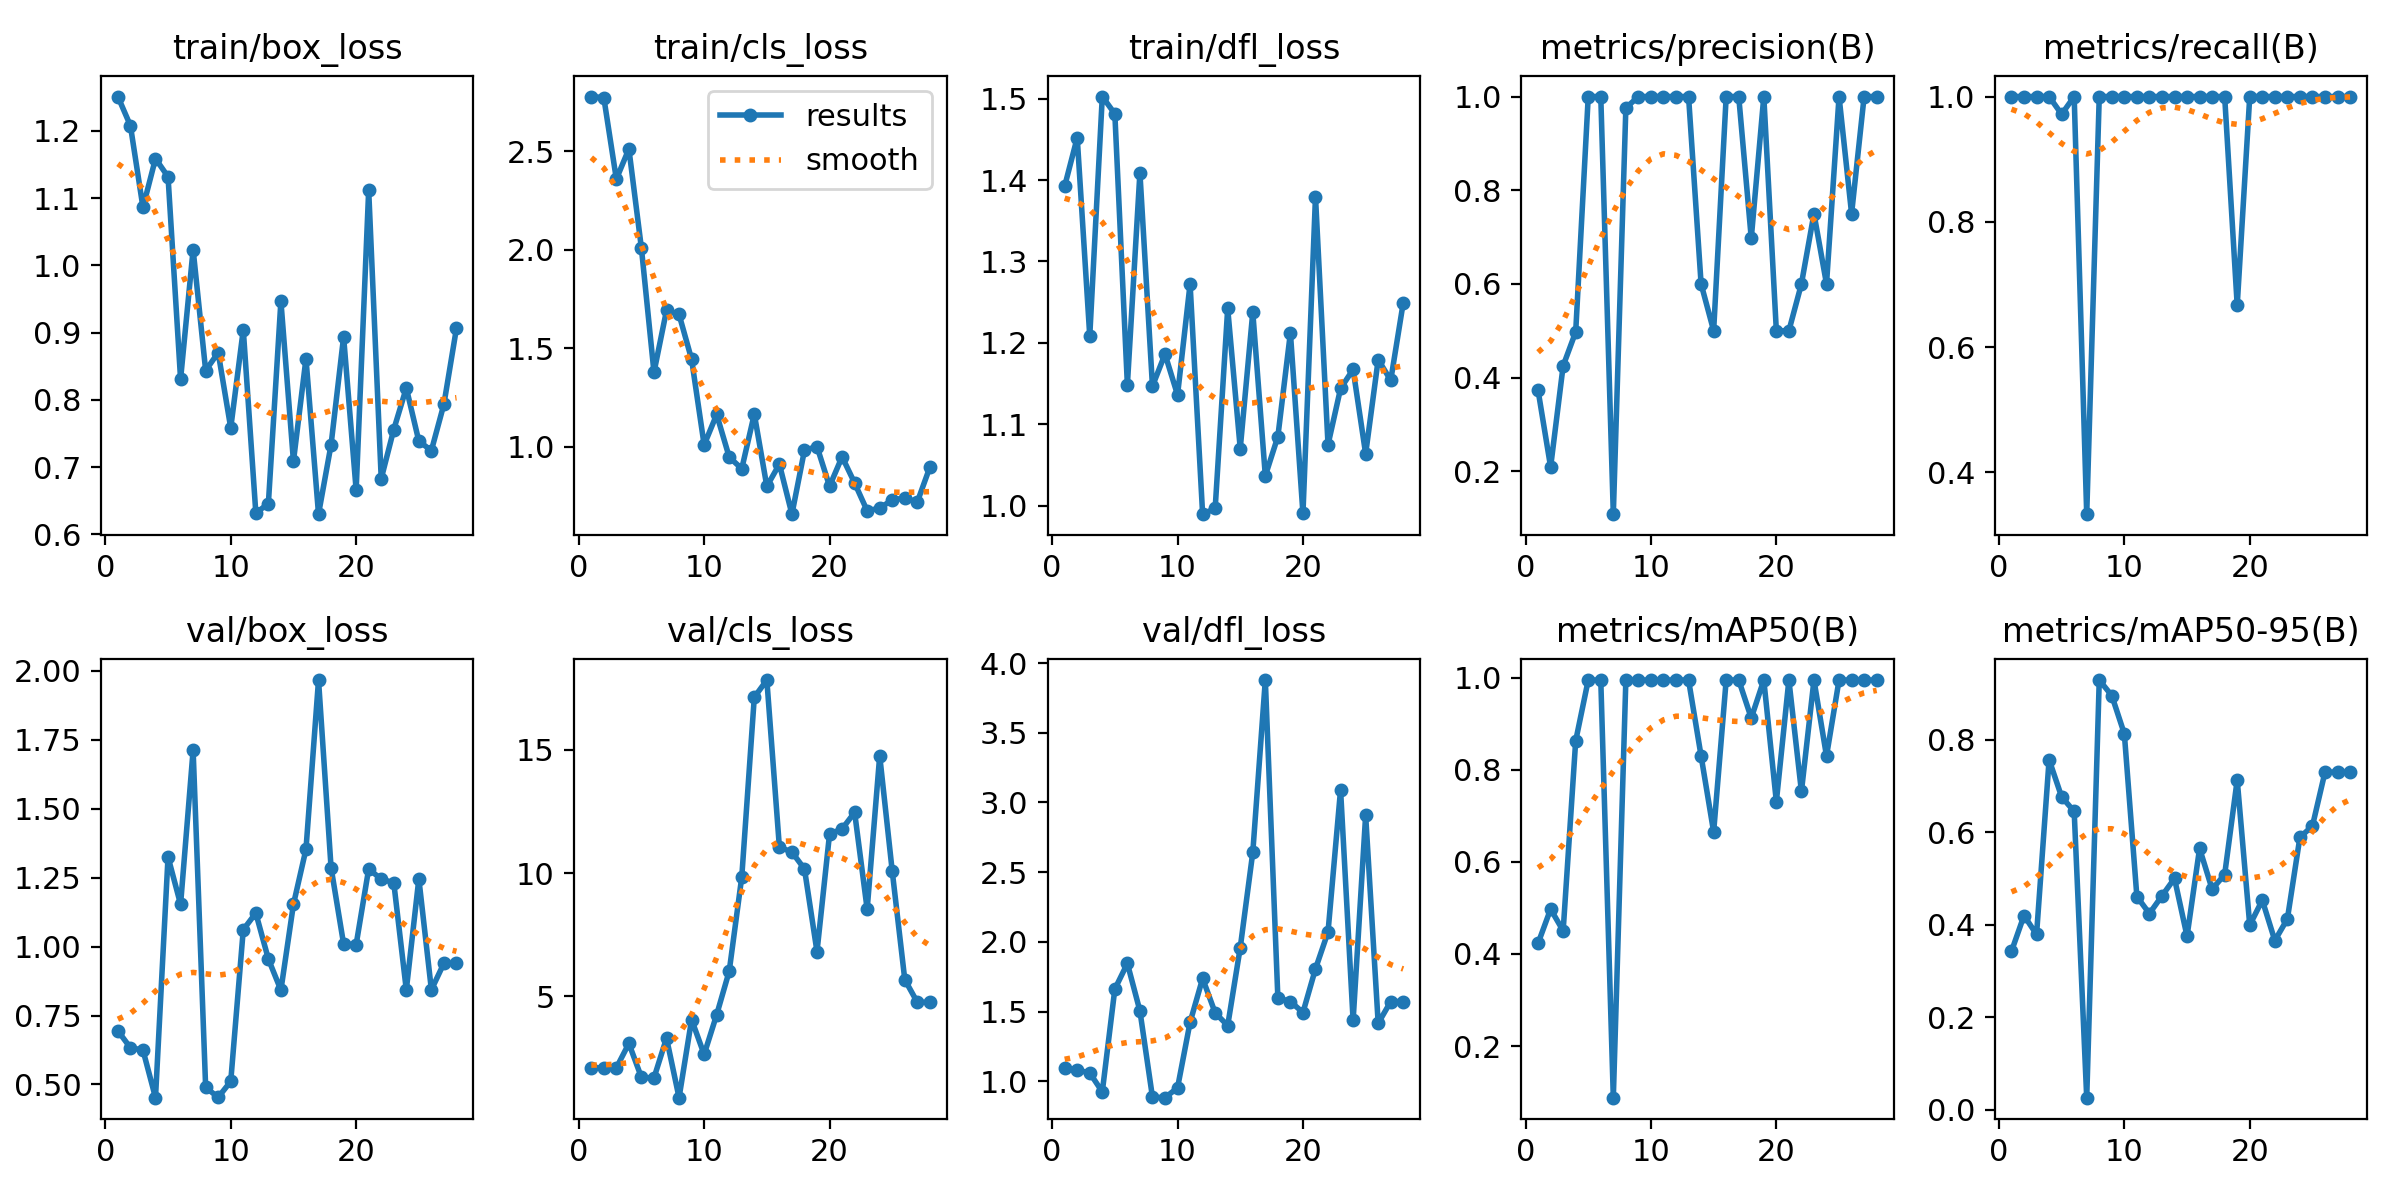

Source data for this figure (header and first rows):
epoch, time, train/box_loss, train/cls_loss, train/dfl_loss, metrics/precision(B), metrics/recall(B), metrics/mAP50(B), metrics/mAP50-95(B), val/box_loss, val/cls_loss, val/dfl_loss, lr/pg0, lr/pg1, lr/pg2
1, 33.89, 1.251, 2.777, 1.392, 0.3727, 1, 0.4233, 0.3428, 0.6947, 2.099, 1.096, 2e-05, 2e-05, 2e-05
2, 52.9, 1.208, 2.771, 1.452, 0.2092, 1, 0.4975, 0.4202, 0.6332, 2.104, 1.08, 5.901e-05, 5.901e-05, 5.901e-05
3, 71.94, 1.086, 2.358, 1.208, 0.4252, 1, 0.4504, 0.3793, 0.6249, 2.103, 1.06, 9.67e-05, 9.67e-05, 9.67e-05
4, 92.1, 1.159, 2.511, 1.503, 0.4976, 1, 0.863, 0.7569, 0.4522, 3.093, 0.9242, 0.0001331, 0.0001331, 0.0001331
5, 113, 1.132, 2.007, 1.481, 1, 0.9717, 0.995, 0.6766, 1.325, 1.714, 1.661, 0.0001681, 0.0001681, 0.0001681
6, 134.8, 0.8309, 1.378, 1.148, 1, 1, 0.995, 0.6452, 1.153, 1.693, 1.845, 0.0002019, 0.0002019, 0.0002019
7, 156, 1.024, 1.692, 1.409, 0.1085, 0.3333, 0.08789, 0.02658, 1.712, 3.31, 1.505, 0.0002343, 0.0002343, 0.0002343
8, 184.1, 0.8437, 1.672, 1.147, 0.9757, 1, 0.995, 0.9291, 0.4894, 0.8918, 0.8865, 0.0002654, 0.0002654, 0.0002654
9, 211.3, 0.8704, 1.444, 1.186, 1, 1, 0.995, 0.8955, 0.4534, 4.059, 0.8822, 0.0002951, 0.0002951, 0.0002951
10, 235.2, 0.7584, 1.01, 1.136, 1, 1, 0.995, 0.8128, 0.5113, 2.647, 0.9529, 0.0003236, 0.0003236, 0.0003236
11, 258.3, 0.9044, 1.164, 1.272, 1, 1, 0.995, 0.4612, 1.061, 4.259, 1.423, 0.0003507, 0.0003507, 0.0003507
12, 283.1, 0.6321, 0.9484, 0.9894, 1, 1, 0.995, 0.4244, 1.122, 6.025, 1.738, 0.0003765, 0.0003765, 0.0003765
13, 307.1, 0.6457, 0.8892, 0.9964, 1, 1, 0.995, 0.4627, 0.9551, 9.846, 1.491, 0.000401, 0.000401, 0.000401
14, 335.6, 0.9468, 1.167, 1.242, 0.6, 1, 0.83, 0.5004, 0.8422, 17.14, 1.399, 0.0004242, 0.0004242, 0.0004242
15, 362.4, 0.7088, 0.7998, 1.07, 0.5, 1, 0.665, 0.3754, 1.153, 17.84, 1.959, 0.000446, 0.000446, 0.000446
16, 391.4, 0.8613, 0.9125, 1.238, 1, 1, 0.995, 0.5653, 1.353, 11.06, 2.642, 0.0004665, 0.0004665, 0.0004665
17, 419.3, 0.6302, 0.6589, 1.037, 1, 1, 0.995, 0.4772, 1.967, 10.86, 3.878, 0.0004858, 0.0004858, 0.0004858
18, 443.5, 0.7334, 0.9831, 1.085, 0.6975, 1, 0.9125, 0.5088, 1.287, 10.17, 1.598, 0.0005037, 0.0005037, 0.0005037
19, 468.1, 0.8938, 1.002, 1.212, 1, 0.6667, 0.995, 0.7133, 1.01, 6.818, 1.572, 0.0005202, 0.0005202, 0.0005202
20, 490.8, 0.6661, 0.8006, 0.9902, 0.5, 1, 0.731, 0.3994, 1.007, 11.59, 1.493, 0.0005355, 0.0005355, 0.0005355
21, 513.9, 1.112, 0.9498, 1.379, 0.5, 1, 0.995, 0.4535, 1.282, 11.8, 1.807, 0.0005494, 0.0005494, 0.0005494
22, 536.6, 0.6829, 0.8169, 1.075, 0.6, 1, 0.753, 0.3661, 1.244, 12.47, 2.071, 0.000562, 0.000562, 0.000562
23, 556.5, 0.756, 0.6759, 1.144, 0.75, 1, 0.995, 0.4127, 1.232, 8.539, 3.091, 0.0005733, 0.0005733, 0.0005733
24, 577.8, 0.8178, 0.6896, 1.167, 0.6, 1, 0.83, 0.5892, 0.843, 14.76, 1.436, 0.0005833, 0.0005833, 0.0005833
25, 599.2, 0.7387, 0.7312, 1.064, 1, 1, 0.995, 0.6138, 1.246, 10.08, 2.908, 0.0005919, 0.0005919, 0.0005919
26, 620.8, 0.7248, 0.7409, 1.179, 0.75, 1, 0.995, 0.7301, 0.8435, 5.681, 1.416, 0.0005992, 0.0005992, 0.0005992
27, 643.2, 0.7938, 0.7209, 1.154, 1, 1, 0.995, 0.7301, 0.9397, 4.762, 1.572, 0.0006053, 0.0006053, 0.0006053
28, 664.9, 0.9067, 0.897, 1.249, 1, 1, 0.995, 0.7301, 0.9397, 4.762, 1.572, 0.00061, 0.00061, 0.00061
